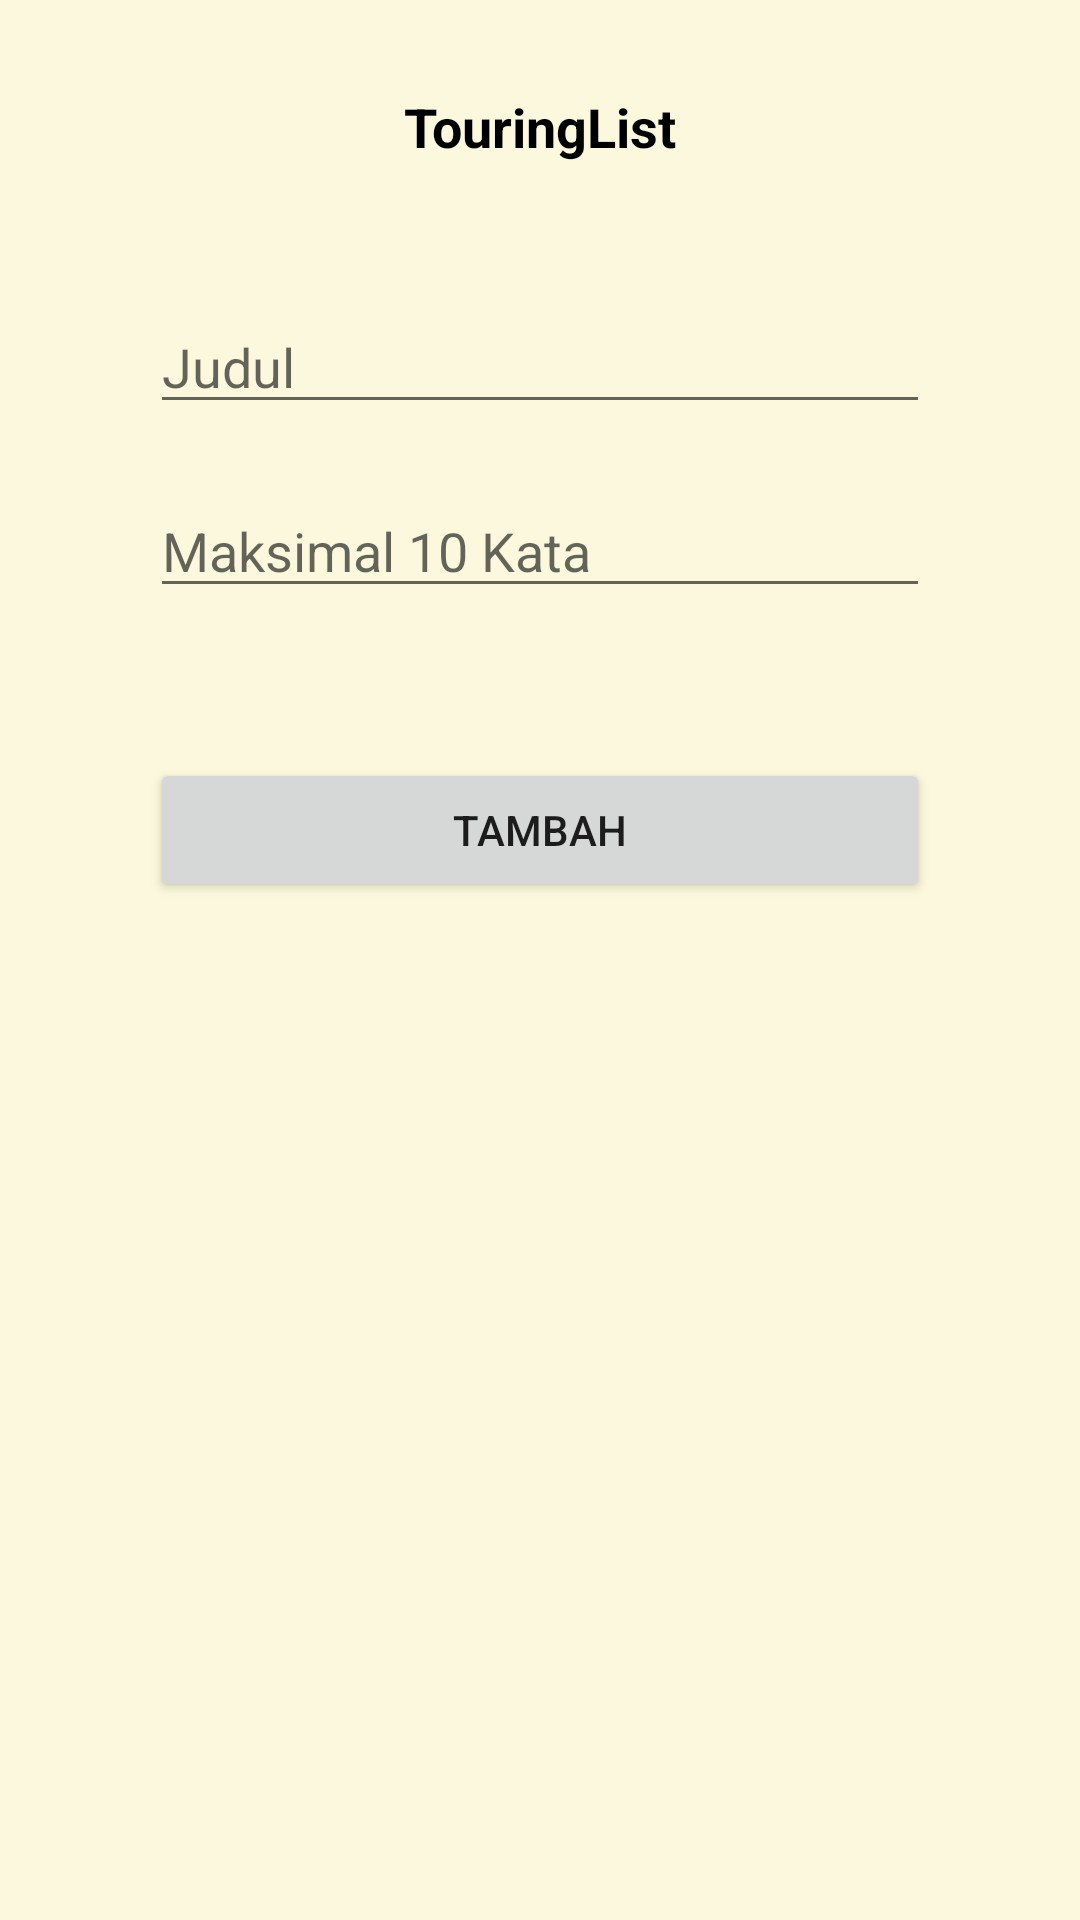

Produce the Android XML layout that renders to this screen, including the resource entries it uses.
<!-- AndroidManifest.xml: application theme Theme.UAS_AKB_IF2_10119061 -->
<!-- res/layout/fragment_add_diary.xml -->
<?xml version="1.0" encoding="utf-8"?>
<androidx.constraintlayout.widget.ConstraintLayout xmlns:android="http://schemas.android.com/apk/res/android"
    xmlns:app="http://schemas.android.com/apk/res-auto"
    xmlns:tools="http://schemas.android.com/tools"
    android:layout_width="match_parent"
    android:layout_height="match_parent"
    android:paddingHorizontal="50dp"
    android:background="#FBF8DD"
    tools:context=".todolist.FragmentTodolist"
    >

    <TextView
        android:id="@+id/text_diary"
        android:layout_width="match_parent"
        android:layout_height="wrap_content"
        android:paddingVertical="30dp"
        android:text="TouringList"
        android:textColor="@color/black"
        android:textStyle="bold"
        android:textAlignment="center"
        android:textSize="18dp"
        app:layout_constraintLeft_toLeftOf="parent"
        app:layout_constraintRight_toRightOf="parent"
        app:layout_constraintTop_toTopOf="parent" />

    <EditText
        android:id="@+id/judul"
        android:layout_width="match_parent"
        android:layout_height="wrap_content"
        android:hint="Judul"
        android:inputType="text"

        app:layout_constraintTop_toTopOf="parent"
        android:layout_marginTop="100dp"
        tools:layout_editor_absoluteX="50dp"
        tools:layout_editor_absoluteY="142dp" />

    <EditText
        android:id="@+id/isi"
        android:layout_width="match_parent"
        android:layout_height="wrap_content"
        android:layout_marginTop="20dp"
        android:hint="Maksimal 10 Kata"

        android:inputType="textMultiLine"
        app:layout_constraintTop_toBottomOf="@id/judul"/>

    <Button
        android:id="@+id/submitButton"
        android:layout_width="match_parent"
        android:layout_height="wrap_content"
        app:layout_constraintTop_toBottomOf="@id/isi"
        android:layout_marginTop="50dp"
        android:text="Tambah"/>

</androidx.constraintlayout.widget.ConstraintLayout>
<!-- resources referenced by this layout -->
<resources>
  <style name="Theme.UAS_AKB_IF2_10119061" parent="Theme.MaterialComponents.DayNight.DarkActionBar">
          
          <item name="colorPrimary">@color/purple_500</item>
          <item name="colorPrimaryVariant">@color/purple_700</item>
          <item name="colorOnPrimary">@color/white</item>
          
          <item name="colorSecondary">@color/teal_200</item>
          <item name="colorSecondaryVariant">@color/teal_700</item>
          <item name="colorOnSecondary">@color/black</item>
          
          <item name="android:statusBarColor" tools:targetApi="l">?attr/colorPrimaryVariant</item>
          
      </style>
  <!-- not gathered from this repository: default colours our renderer supplied (Android Studio template values) -->
  <color name="purple_500">#FF6200EE</color>
  <color name="purple_700">#FF3700B3</color>
  <color name="teal_200">#FF03DAC5</color>
  <color name="teal_700">#FF018786</color>
  <color name="black">#FF000000</color>
  <color name="white">#FFFFFFFF</color>
</resources>
